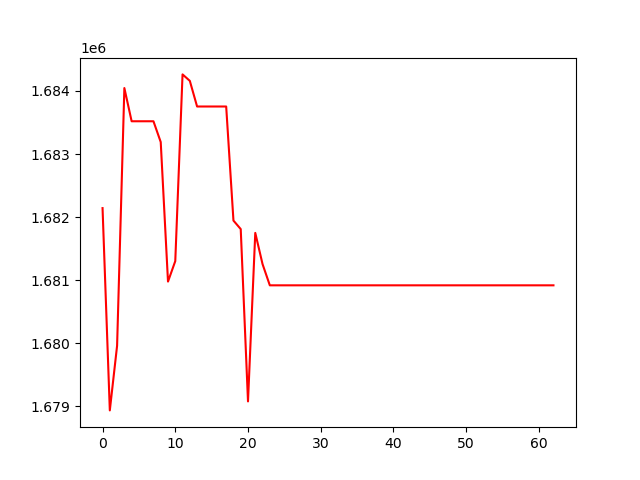

The data file committed next to this chart (first rows):
, 0
0, 1682143
1, 1678936
2, 1679961
3, 1684046
4, 1683519
5, 1683519
6, 1683519
7, 1683519
8, 1683190
9, 1680978
10, 1681302
11, 1684262
12, 1684160
13, 1683753
14, 1683753
15, 1683753
16, 1683753
17, 1683753
18, 1681945
19, 1681810
20, 1679078
21, 1681749
22, 1681255
23, 1680918
24, 1680918
25, 1680918
26, 1680918
27, 1680918
28, 1680918
29, 1680918
30, 1680918
31, 1680918
32, 1680918
33, 1680918
34, 1680918
35, 1680918
36, 1680918
37, 1680918
38, 1680918
39, 1680918
40, 1680918
41, 1680918
42, 1680918
43, 1680918
44, 1680918
45, 1680918
46, 1680918
47, 1680918
48, 1680918
49, 1680918
50, 1680918
51, 1680918
52, 1680918
53, 1680918
54, 1680918
55, 1680918
56, 1680918
57, 1680918
58, 1680918
59, 1680918
... 3 more rows
